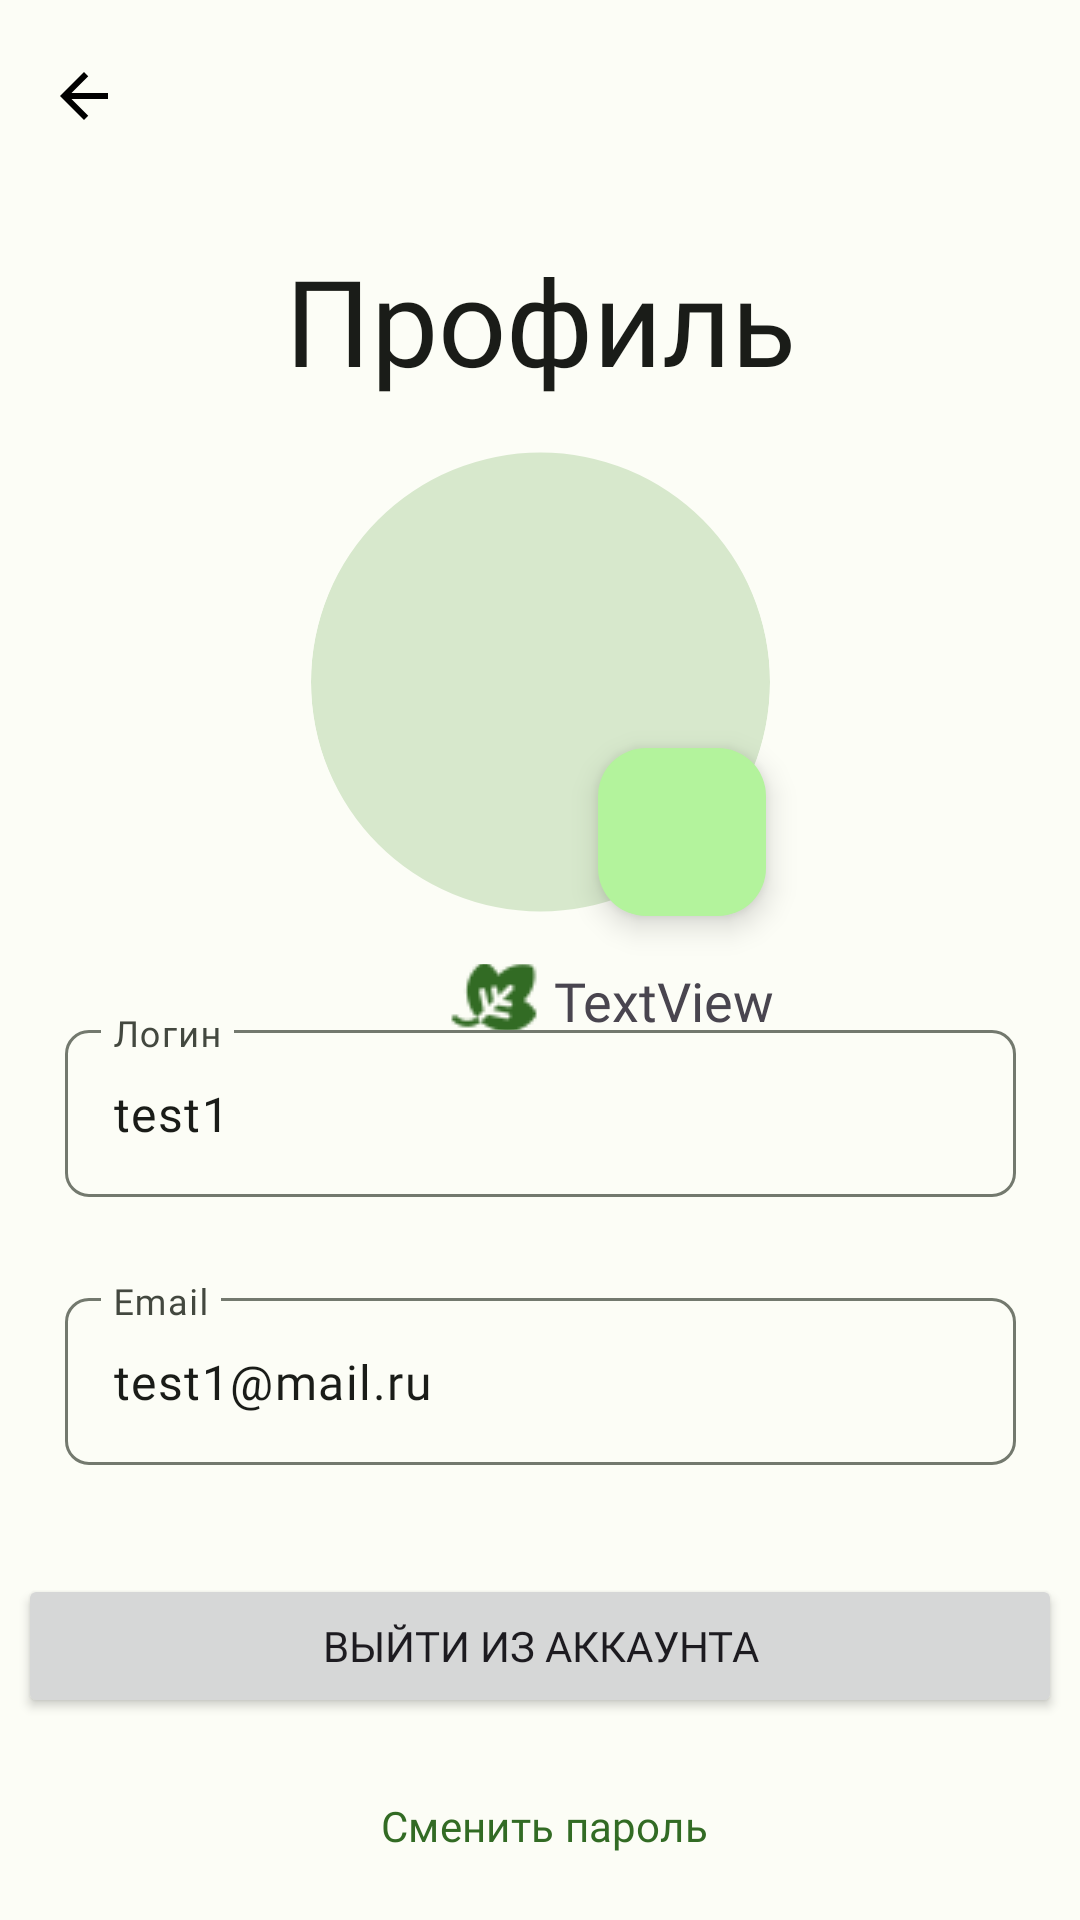

Write the Android layout XML for this screen, with the resource values it uses.
<!-- AndroidManifest.xml: application theme Theme.FlowerAplication -->
<!-- res/layout/activity_profileuser.xml -->
<?xml version="1.0" encoding="utf-8"?>
<androidx.constraintlayout.widget.ConstraintLayout xmlns:android="http://schemas.android.com/apk/res/android"
    xmlns:app="http://schemas.android.com/apk/res-auto"
    xmlns:tools="http://schemas.android.com/tools"
    android:layout_width="match_parent"
    android:layout_height="match_parent"
    android:clickable="true"
    tools:context=".ProfileUser">

    <androidx.appcompat.widget.Toolbar
        android:id="@+id/toolbar"
        android:layout_width="match_parent"
        android:layout_height="wrap_content"
        android:layout_gravity="center_horizontal"
        android:background="?attr/colorSurface"
        android:elevation="5dp"

        android:minHeight="?attr/actionBarSize"
        android:theme="?attr/actionBarTheme"
        app:layout_constraintEnd_toEndOf="parent"
        app:layout_constraintStart_toStartOf="parent"
        app:layout_constraintTop_toTopOf="parent"
        app:navigationIcon="@drawable/ic_baseline_arrow_back_24"
        app:navigationIconTint="?attr/colorOnSurface">

    </androidx.appcompat.widget.Toolbar>

    <Button
        android:id="@+id/ChangePassword"
        style="@style/Widget.Material3.Button.OutlinedButton"
        android:layout_width="wrap_content"
        android:layout_height="wrap_content"
        android:layout_marginTop="12dp"
        android:fontFamily="@font/gsm"
        android:text="Сменить пароль"
        android:textColor="?attr/colorPrimary"
        app:layout_constraintEnd_toEndOf="parent"
        app:layout_constraintHorizontal_bias="0.507"
        app:layout_constraintStart_toStartOf="parent"
        app:layout_constraintTop_toBottomOf="@+id/Logout"
        app:strokeColor="?attr/colorPrimary" />

    <Button
        android:id="@+id/Logout"
        android:layout_width="348dp"
        android:layout_height="wrap_content"
        android:layout_marginTop="16dp"
        android:fontFamily="@font/gsm"
        android:text="Выйти из аккаунта"
        app:layout_constraintEnd_toEndOf="parent"
        app:layout_constraintStart_toStartOf="parent"
        app:layout_constraintTop_toBottomOf="@+id/loginUserLayout" />

    <TextView
        android:id="@+id/DeleteRed"
        android:layout_width="wrap_content"
        android:layout_height="wrap_content"
        android:layout_marginTop="16dp"
        android:layout_marginBottom="20dp"
        android:clickable="true"
        android:drawablePadding="5dp"
        android:drawableTint="?attr/colorError"
        android:fontFamily="@font/productsans"
        android:gravity="center_vertical"
        android:text="Удалить аккаунт"
        android:textColor="?attr/colorError"
        app:layout_constraintBottom_toBottomOf="parent"
        app:layout_constraintEnd_toEndOf="parent"
        app:layout_constraintHorizontal_bias="0.498"
        app:layout_constraintStart_toStartOf="parent"
        app:layout_constraintTop_toBottomOf="@+id/ChangePassword" />

    <com.google.android.material.textfield.TextInputLayout
        android:id="@+id/loginUserLayout1"
        android:layout_width="317dp"
        android:layout_height="wrap_content"
        android:layout_marginTop="16dp"
        app:boxCornerRadiusBottomEnd="8dp"
        app:boxCornerRadiusBottomStart="8dp"
        app:boxCornerRadiusTopEnd="8dp"
        app:boxCornerRadiusTopStart="8dp"
        app:errorEnabled="true"
        app:layout_constraintBottom_toBottomOf="parent"
        app:layout_constraintEnd_toEndOf="parent"
        app:layout_constraintStart_toStartOf="parent"
        app:layout_constraintTop_toBottomOf="@+id/imageView3"
        app:layout_constraintVertical_bias="0.07">

        <com.google.android.material.textfield.TextInputEditText
            android:id="@+id/loginUser2"
            android:layout_width="317dp"
            android:layout_height="wrap_content"
            android:fontFamily="@font/gsr"
            android:hint="Логин"
            android:text="test1"
            tools:layout_editor_absoluteX="47dp"
            tools:layout_editor_absoluteY="199dp" />
    </com.google.android.material.textfield.TextInputLayout>

    <TextView
        android:id="@+id/textView"
        android:layout_width="wrap_content"
        android:layout_height="wrap_content"
        android:layout_gravity="center"
        android:layout_marginTop="16dp"
        android:fontFamily="@font/productsans"
        android:text="Профиль"

        android:textColor="?attr/colorOnBackground"
        android:textSize="40dp"
        app:layout_constraintEnd_toEndOf="parent"
        app:layout_constraintStart_toStartOf="parent"
        app:layout_constraintTop_toBottomOf="@+id/toolbar"
        tools:ignore="MissingConstraints" />

    <com.google.android.material.imageview.ShapeableImageView
        android:id="@+id/imageView3"
        android:layout_width="153dp"
        android:layout_height="156dp"
        android:layout_marginTop="16dp"
        android:background="@drawable/circle"
        android:scaleType="centerCrop"
        app:layout_constraintEnd_toEndOf="parent"
        app:layout_constraintStart_toStartOf="parent"
        app:layout_constraintTop_toBottomOf="@+id/textView"
        app:shapeAppearanceOverlay="@style/rounded_circle" />

    <com.google.android.material.floatingactionbutton.FloatingActionButton
        android:id="@+id/Redact"
        android:layout_width="wrap_content"
        android:layout_height="wrap_content"
        android:layout_gravity="start"
        android:layout_marginTop="100dp"
        android:clickable="true"
        android:elevation="5dp"
        android:src="@drawable/baseline_edit_24"
        app:layout_anchor="@+id/top_app_bar_layout"
        app:layout_anchorGravity="bottom|clip_horizontal|end"
        app:layout_constraintEnd_toEndOf="parent"
        app:layout_constraintHorizontal_bias="0.477"
        app:layout_constraintStart_toStartOf="@+id/imageView3"
        app:layout_constraintTop_toTopOf="@+id/imageView3"
        app:pressedTranslationZ="12dp" />

    <com.google.android.material.textfield.TextInputLayout
        android:id="@+id/loginUserLayout"
        android:layout_width="317dp"
        android:layout_height="wrap_content"
        android:layout_marginTop="8dp"
        app:boxCornerRadiusBottomEnd="8dp"
        app:boxCornerRadiusBottomStart="8dp"
        app:boxCornerRadiusTopEnd="8dp"
        app:boxCornerRadiusTopStart="8dp"
        app:errorEnabled="true"
        app:layout_constraintBottom_toBottomOf="parent"
        app:layout_constraintEnd_toEndOf="parent"
        app:layout_constraintStart_toStartOf="parent"
        app:layout_constraintTop_toBottomOf="@+id/loginUserLayout1"
        app:layout_constraintVertical_bias="0.0">

        <com.google.android.material.textfield.TextInputEditText
            android:id="@+id/loginUser"
            android:layout_width="317dp"
            android:layout_height="wrap_content"
            android:fontFamily="@font/gsr"
            android:hint="Email"
            android:text="test1@mail.ru" />
    </com.google.android.material.textfield.TextInputLayout>

    <TextView
        android:id="@+id/textView35"
        android:layout_width="119dp"
        android:layout_height="22dp"
        android:layout_marginStart="56dp"
        android:layout_marginTop="16dp"
        android:drawableLeft="@drawable/leaf1"
        android:drawablePadding="4dp"
        android:drawableTint="?attr/colorPrimary"
        android:fontFamily="@font/gsb"
        android:text="TextView"
        android:textAlignment="viewStart"
        android:textSize="18sp"
        app:layout_constraintEnd_toEndOf="parent"
        app:layout_constraintStart_toStartOf="parent"
        app:layout_constraintTop_toBottomOf="@+id/imageView3" />
</androidx.constraintlayout.widget.ConstraintLayout>
<!-- resources referenced by this layout -->
<resources>
  <!-- drawable circle (drawable) -->
  <?xml version="1.0" encoding="utf-8"?>
  <shape xmlns:android="http://schemas.android.com/apk/res/android"
      android:shape="ring"
      android:innerRadius="0dp"
      android:thicknessRatio="2.0"
      android:useLevel="false">
  
              <solid android:color="?attr/colorSecondaryContainer"/>
  
              <corners
  
                  android:radius="30dp" />
  
  
  
  
  </shape>
  <!-- drawable ic_baseline_arrow_back_24 (drawable) -->
  <vector android:autoMirrored="true" android:height="24dp"
      android:tint="#000" android:viewportHeight="24"
      android:viewportWidth="24" android:width="24dp" xmlns:android="http://schemas.android.com/apk/res/android">
      <path android:fillColor="?attr/colorPrimary" android:pathData="M20,11H7.83l5.59,-5.59L12,4l-8,8 8,8 1.41,-1.41L7.83,13H20v-2z"/>
  </vector>
  <style name="rounded_circle" parent="">
          <item name="cornerFamily">rounded</item>
          <item name="cornerSize">78dp</item>
      </style>
  <style name="Theme.FlowerAplication" parent="Base.Theme.FlowerAplication" />
  <color name="md_theme_light_primary">#326B24</color>
  <color name="md_theme_light_onPrimary">#FFFFFF</color>
  <color name="md_theme_light_primaryContainer">#B3F39C</color>
  <color name="md_theme_light_onPrimaryContainer">#022100</color>
  <color name="md_theme_light_secondary">#54624D</color>
  <color name="md_theme_light_onSecondary">#FFFFFF</color>
  <color name="md_theme_light_secondaryContainer">#D7E8CC</color>
  <color name="md_theme_light_onSecondaryContainer">#121F0E</color>
  <color name="md_theme_light_tertiary">#386668</color>
  <color name="md_theme_light_onTertiary">#FFFFFF</color>
  <color name="md_theme_light_tertiaryContainer">#BCEBEE</color>
  <color name="md_theme_light_onTertiaryContainer">#002021</color>
  <color name="md_theme_light_error">#BA1A1A</color>
  <color name="md_theme_light_errorContainer">#FFDAD6</color>
  <color name="md_theme_light_onError">#FFFFFF</color>
  <color name="md_theme_light_onErrorContainer">#410002</color>
  <color name="md_theme_light_background">#FCFDF6</color>
  <color name="md_theme_light_onBackground">#1A1C18</color>
  <color name="md_theme_light_surface">#FCFDF6</color>
  <color name="md_theme_light_onSurface">#1A1C18</color>
  <color name="md_theme_light_surfaceVariant">#DFE4D7</color>
  <color name="md_theme_light_onSurfaceVariant">#43483F</color>
  <color name="md_theme_light_outline">#73796E</color>
  <color name="md_theme_light_inverseOnSurface">#F1F1EA</color>
  <color name="md_theme_light_inverseSurface">#2F312D</color>
  <color name="md_theme_light_inversePrimary">#98D782</color>
</resources>
